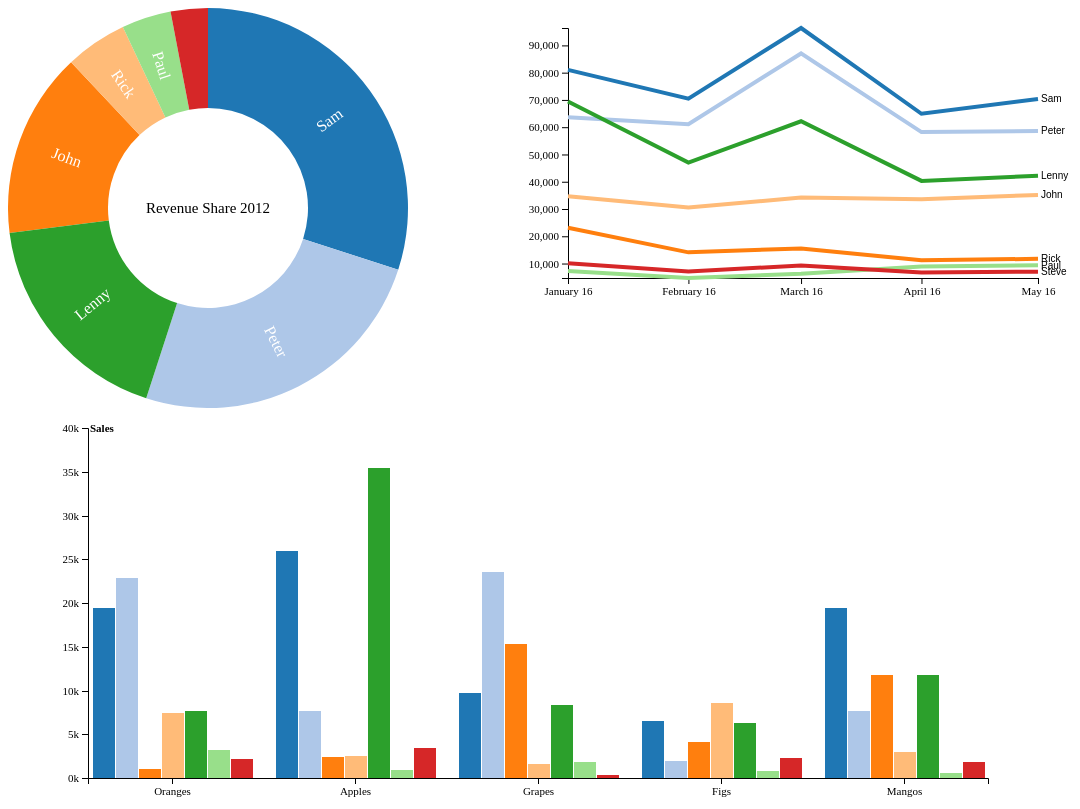
D3 v4 page, settled after 480 driven frames (8 s of simulated time); the page loaded 2 data file(s).


// ── bar_chart_csv.js
var svg = d3.select("#barChart").append("svg").attr("width", 960).attr("height", 400),
    margin = {top: 20, right: 20, bottom: 30, left: 40},
    width = +svg.attr("width") - margin.left - margin.right,
    height = +svg.attr("height") - margin.top - margin.bottom,
    g = svg.append("g").attr("transform", "translate(" + margin.left + "," + margin.top + ")");

var x0 = d3.scaleBand()
    .rangeRound([0, width])
    .paddingInner(0.1);

var x1 = d3.scaleBand()
    .padding(0.05);

var y = d3.scaleLinear()
    .rangeRound([height, 0]);

var z = d3.scaleOrdinal()
    .range(d3.schemeCategory20);

var BarChartKeys = [];

d3.csv("BarChartData.csv", function(d, i, columns) {
  for (var i = 1, n = columns.length; i < n; ++i) d[columns[i]] = +d[columns[i]];
  return d;
}, function(error, data) {
  if (error) throw error;

  var keys = data.columns.slice(1);
  BarChartKeys = keys;

  x0.domain(data.map(function(d) { console.log(d.Salesman); return d.Salesman; }));
  console.log(data);
  console.log(data.Salesman);
  console.log(keys);
  x1.domain(keys).rangeRound([0, x0.bandwidth()]);
  y.domain([0, d3.max(data, function(d) { return d3.max(keys, function(key) { return d[key]; }); })]).nice();

  g.append("g")
    .selectAll("g")
    .data(data)
    .enter().append("g")
      .attr("transform", function(d) { return "translate(" + x0(d.Salesman) + ",0)"; })
    .selectAll("rect")
    .data(function(d) { return keys.map(function(key) { return {key: key, value: d[key]}; }); })
    .enter().append("rect")
		.attr("class", function(d) { return d.key; } )
      .attr("x", function(d) { return x1(d.key); })
      .attr("y", function(d) { return y(d.value); })
      .attr("width", x1.bandwidth())
      .attr("height", function(d) { return height - y(d.value); })
      .attr("fill", function(d) { return z(d.key); });

  g.append("g")
      .attr("class", "axis")
      .attr("transform", "translate(0," + height + ")")
      .call(d3.axisBottom(x0));

  g.append("g")
      .attr("class", "axis")
      .call(d3.axisLeft(y).ticks(null, "s"))
    .append("text")
      .attr("x", 2)
      .attr("y", y(y.ticks().pop()) + 0.5)
      .attr("dy", "0.32em")
      .attr("fill", "#000")
      .attr("font-weight", "bold")
      .attr("text-anchor", "start")
      .text("Sales");


});

function updateBarChart(){
	active_keys = [];
	for(i = 0; i < BarChartKeys.length; i++){
		if(isActive(BarChartKeys[i])){
			active_keys.push(BarChartKeys[i]);
		}
	}
	
	x1.domain(active_keys);
	
	
	g.selectAll("rect")
		.transition()
		.attr("x", function(d) { 
			if(isActive(d3.select(this).attr("class"))){
				return x1(d.key); 
			}
			else{
				return d3.select(this).attr("x");
		}})
		.attr("width", function(d) {
			  if(isActive(d3.select(this).attr("class"))){
				return x1.bandwidth();
			  }
			  else{
				  return 0;
			  }
			  
			  
			  }
		)
		.attr("opacity", function(d) {
			  if(isActive(d3.select(this).attr("class"))){
				return 1;
			  }
			  else{
				  return 0;
			  }
			  
			  
			  });
	
}
// ── dashboard_manager.js
var active_list = [];

for (i = 0; i < pieChartData.length; i++){
	active_list.push({category:pieChartData[i].category, active:false});
}

// switches the state of a category
function switchActive(category){
	for (i = 0; i < active_list.length; i++){
		if (active_list[i].category === category){
			active_list[i].active = !active_list[i].active;
			return;
		}
	}
}	

// check if a category is active
function isActive(category){
	for (i = 0; i < active_list.length; i++){
		if (active_list[i].category === category){
			return active_list[i].active;
		}
	}
}	


// ── format.js
/*
################ FORMATS ##################
-------------------------------------------
*/


var 	formatAsPercentage = d3.format("%"),
		formatAsPercentage1Dec = d3.format(".1%"),
		formatAsInteger = d3.format(","),
		fsec = d3.timeFormat("%S s"),
		fmin = d3.timeFormat("%M m"),
		fhou = d3.timeFormat("%H h"),
		fwee = d3.timeFormat("%a"),
		fdat = d3.timeFormat("%d d"),
		fmon = d3.timeFormat("%b")
		;
// ── line_chart_csv.js
var LineChartSVG = d3.select("#lineChart").append("svg")
	.attr("width", 600).attr("height", 300),
	margin = {top: 20, right: 80, bottom: 30, left: 50},
    LineChartwidth = LineChartSVG.attr("width") - margin.left - margin.right,
    LineChartheight = LineChartSVG.attr("height") - margin.top - margin.bottom,
    LineChart_g = LineChartSVG.append("g").attr("transform", "translate(" + margin.left + "," + margin.top + ")");

	
var parseTime = d3.timeParse("%Y%m");

var xScale = d3.scaleTime().range([0, LineChartwidth]),
    yScale = d3.scaleLinear().range([LineChartheight, 0]),
    zScale = d3.scaleOrdinal(d3.schemeCategory20);
	
var line = d3.line()
    .x(function(d) { return xScale(d.date); })
    .y(function(d) { return yScale(d.temperature); });
	
d3.csv("LineChartData.csv", type, function(error, data) {
  if (error) throw error;
    
  var cities = data.columns.slice(1).map(function(id) {
    return {
      id: id,
      values: data.map(function(d) {
        return {date: d.date, temperature: d[id]};
      })
    };
  });
  

  xScale.domain(d3.extent(data, function(d) { return d.date; }));

  yScale.domain([
    d3.min(cities, function(c) { return d3.min(c.values, function(d) { return d.temperature; }); }),
    d3.max(cities, function(c) { return d3.max(c.values, function(d) { return d.temperature; }); })
  ]);

  zScale.domain(cities.map(function(c) { return c.id; }));

  LineChart_g.append("g")
      .attr("class", "axis axis--x")
      .attr("transform", "translate(0," + LineChartheight + ")")
      .call(d3.axisBottom(xScale).ticks(d3.timeMonth)
			.tickFormat(d3.timeFormat("%B %y")));

  LineChart_g.append("g")
      .attr("class", "axis axis--y")
      .call(d3.axisLeft(yScale));

  var city = LineChart_g.selectAll(".city")
    .data(cities)
    .enter().append("g")
     .attr("class", "city");
	  
  
  city.append("path")
      .attr("class", "line")
      .attr("d", function(d) { return line(d.values); })
      .style("stroke", function(d) { return zScale(d.id); });
	  
  city.append("text")
      .datum(function(d) { return {id: d.id, value: d.values[d.values.length - 1]}; })
      .attr("transform", function(d) { return "translate(" + xScale(d.value.date) + "," + yScale(d.value.temperature) + ")"; })
      .attr("x", 3)
      .attr("dy", "0.35em")
      .style("font", "10px sans-serif")
      .text(function(d) { return d.id; });
});

function type(d, _, columns) {
	d.date = parseTime(d.date);
	for (var i = 1, n = columns.length, c; i < n; ++i) d[c = columns[i]] = +d[c];
	return d;
}

function updateLineChart(){
	var LineChartSVG = d3.select("#lineChart svg");
	var LineChart_g = LineChartSVG.select("g");
	
	d3.csv("LineChartData.csv", type, function(error, data) {
	  if (error) throw error;
		
	  var cities = data.columns.slice(1).map(function(id) {
		return {
		  id: id,
		  values: data.map(function(d) {
			return {date: d.date, temperature: d[id]};
		  })
		};
	  });
	  

	  xScale.domain(d3.extent(data, function(d) { return d.date; }));

	  yScale.domain([
		d3.min(cities, function(c) { return d3.min(c.values, function(d) { return d.temperature; }); }),
		d3.max(cities, function(c) { return d3.max(c.values, function(d) { return d.temperature; }); })
	  ]);

	  zScale.domain(cities.map(function(c) { return c.id; }));


	  var city = LineChart_g.selectAll(".city");
		  
	  
	  city.selectAll("path")
		  .attr("d", function(d) { return line(d.values); })
		  .style("stroke", function(d) { return zScale(d.id); })
		  .transition()
		  .attr("opacity", function(d) {
			  if(isActive(d.id)){
				return 1;
			  }
			  else{
				  return 0;
			  }
			  
			  
			  });
		  
	  city.selectAll("text")
		.transition()
		.style("opacity", function(d) {
			  if(isActive(d.id)){
				return 1;
			  }
			  else{
				  return 0;
			  }
		  }
		  );
});
	
	
	
}



// ── loadBarChartData.js
var datasetBarChart = [
{ group: "All", category: "Oranges"		, measure: 63850.4963 }, 
{ group: "All", category: "Apples"		, measure: 78258.0845 }, 
{ group: "All", category: "Grapes"		, measure: 60610.2355 }, 
{ group: "All", category: "Figs"		, measure: 30493.1686 }, 
{ group: "All", category: "Mangos"		, measure: 56097.0151 }, 

{ group: "Sam", category: "Oranges"		, measure: 19441.5648 }, 
{ group: "Sam", category: "Apples"		, measure: 25922.0864 }, 
{ group: "Sam", category: "Grapes"		, measure: 9720.7824 }, 
{ group: "Sam", category: "Figs"		, measure: 6480.5216 }, 
{ group: "Sam", category: "Mangos"		, measure: 19441.5648 },
 
{ group: "Peter", category: "Oranges"	, measure: 22913.2728 }, 
{ group: "Peter", category: "Apples"	, measure: 7637.7576 }, 
{ group: "Peter", category: "Grapes"	, measure: 23549.7526 }, 
{ group: "Peter", category: "Figs"		, measure: 1909.4394 }, 
{ group: "Peter", category: "Mangos"	, measure: 7637.7576 },
 
{ group: "John", category: "Oranges"	, measure: 1041.5124 }, 
{ group: "John", category: "Apples"		, measure: 2430.1956 }, 
{ group: "John", category: "Grapes"		, measure: 15275.5152 }, 
{ group: "John", category: "Figs"		, measure: 4166.0496 }, 
{ group: "John", category: "Mangos"		, measure: 11803.8072 },
 
{ group: "Rick", category: "Oranges"	, measure: 7406.3104 }, 
{ group: "Rick", category: "Apples"		, measure: 2545.9192 }, 
{ group: "Rick", category: "Grapes"		, measure: 1620.1304 }, 
{ group: "Rick", category: "Figs"		, measure: 8563.5464 }, 
{ group: "Rick", category: "Mangos"		, measure: 3008.8136 },
 
{ group: "Lenny", category: "Oranges"	, measure: 7637.7576 }, 
{ group: "Lenny", category: "Apples"	, measure: 35411.4216 }, 
{ group: "Lenny", category: "Grapes"	, measure: 8332.0992 }, 
{ group: "Lenny", category: "Figs"		, measure: 6249.0744 }, 
{ group: "Lenny", category: "Mangos"	, measure: 11803.8072 }, 

{ group: "Paul", category: "Oranges"	, measure: 3182.399 	}, 
{ group: "Paul", category: "Apples"		, measure: 867.927 		}, 
{ group: "Paul", category: "Grapes"		, measure: 1808.18125 	}, 
{ group: "Paul", category: "Figs"		, measure: 795.59975 	}, 
{ group: "Paul", category: "Mangos"		, measure: 578.618 		}, 

{ group: "Steve", category: "Oranges"	, measure: 2227.6793 }, 
{ group: "Steve", category: "Apples"	, measure: 3442.7771 }, 
{ group: "Steve", category: "Grapes"	, measure: 303.77445 }, 
{ group: "Steve", category: "Figs"		, measure: 2328.93745 }, 
{ group: "Steve", category: "Mangos"	, measure: 1822.6467 }, 
]
;
// ── loadPieChartData.js
var pieChartData = [
	{category: "Sam", measure: 0.30},
	{category: "Peter", measure: 0.25},
	{category: "John", measure: 0.15},
	{category: "Rick", measure: 0.05},
	{category: "Lenny", measure: 0.18},
	{category: "Paul", measure:0.04},
	{category: "Steve", measure: 0.03}
	]
	;
// ── pie_chart.js
function dsPieChart(){

	var dataset = pieChartData;

	var width = 400,
		height = 400,
		outerRadius = Math.min(width, height) / 2,
		innerRadius = outerRadius * .999,   
		// for animation
		innerRadiusFinal = outerRadius * .5,
		innerRadiusFinal3 = outerRadius* .45,
		color = d3.scaleOrdinal(d3.schemeCategory20)    //builtin range of colors
		;
	    
	var vis = d3.select("#pieChart")
		.append("svg:svg")              //create the SVG element inside the <body>
		.data([dataset])                   //associate our data with the document
		.attr("width", width)           //set the width and height of our visualization (these will be attributes of the <svg> tag
		.attr("height", height)
		.append("svg:g")                //make a group to hold our pie chart
		.attr("transform", "translate(" + outerRadius + "," + outerRadius + ")")    //move the center of the pie chart from 0, 0 to radius, radius
		;
				
	var arc = d3.arc()              //this will create <path> elements for us using arc data
		.outerRadius(outerRadius).innerRadius(innerRadius);
   
	// for animation
	var arcFinal = d3.arc().innerRadius(innerRadiusFinal).outerRadius(outerRadius);
	var arcFinal3 = d3.arc().innerRadius(innerRadiusFinal3).outerRadius(outerRadius);
	
	var pie = d3.pie()           //this will create arc data for us given a list of values
		.value(function(d) { return d.measure; });    //we must tell it out to access the value of each element in our data array

	var arcs = vis.selectAll("g.slice")     //this selects all <g> elements with class slice (there aren't any yet)
        .data(pie)                          //associate the generated pie data (an array of arcs, each having startAngle, endAngle and value properties) 
        .enter()                            //this will create <g> elements for every "extra" data element that should be associated with a selection. The result is creating a <g> for every object in the data array
		.append("svg:g")                	//create a group to hold each slice (we will have a <path> and a <text> element associated with each slice)
		.attr("class", "slice")    			//allow us to style things in the slices (like text)
		.on("mouseover", mouseover)
		.on("mouseout", mouseout)
		.on("click", up)
		;
    				
	arcs.append("svg:path")
		.attr("fill", function(d, i) { return color(i); } ) //set the color for each slice to be chosen from the color function defined above
		.attr("d", arc)     								//this creates the actual SVG path using the associated data (pie) with the arc drawing function
		.append("svg:title") 								//mouseover title showing the figures
		.text(function(d) { return d.data.category + ": " + formatAsPercentage(d.data.measure); });			

	d3.selectAll("g.slice").selectAll("path").transition()
		.duration(750)
		.delay(10)
		.attr("d", function(d){
						if(isActive(d.data.category)){
							return arcFinal3(d);
						}
						else{
							return arcFinal(d);
						}
					} )
		;
	
	  // Add a label to the larger arcs, translated to the arc centroid and rotated.
	  // source: http://bl.ocks.org/1305337#index.html
	arcs.filter(function(d) { return d.endAngle - d.startAngle > .2; })
		.append("svg:text")
		.attr("dy", ".35em")
		.attr("text-anchor", "middle")
		.attr("transform", function(d) { return "translate(" + arcFinal.centroid(d) + ")rotate(" + angle(d) + ")"; })
		//.text(function(d) { return formatAsPercentage(d.value); })
		.text(function(d) { return d.data.category; })
		;
	   
	// Computes the label angle of an arc, converting from radians to degrees.
	function angle(d) {
		var a = (d.startAngle + d.endAngle) * 90 / Math.PI - 90;
		return a > 90 ? a - 180 : a;
	}
		    
		
	// Pie chart title			
	vis.append("svg:text")
		.attr("dy", ".35em")
		.attr("text-anchor", "middle")
		.text("Revenue Share 2012")
		.attr("class","title")
		;		    


		
	function mouseover() {
	  d3.select(this).select("path").transition()
	        		.attr("d", arcFinal3)
	        		;
	}
	
	function mouseout(d) {
		d3.select(this).select("path").transition()
			.attr("d", function(d){
						if(isActive(d.data.category)){
							return arcFinal3(d);
						}
						else{
							return arcFinal(d);
						}
					}
				)
			;
	}
	
	function up(d, i) {
	
				/* update bar chart when user selects piece of the pie chart */
				//updateBarChart(dataset[i].category);
				switchActive(d.data.category);
				updateBarChart(d.data.category, color(i));
				updateLineChart();
			 
	}
}

dsPieChart();

### data: LineChartData.csv
date, Sam, Peter, Rick, John, Lenny, Paul, Steve
201601, 81006, 63647, 23144, 34717, 69434, 7232, 10125
201602, 70499, 61099, 14099, 30549, 46999, 4699, 7049
201603, 96379, 87052, 15545, 34199, 62180, 6218, 9327
201604, 64931, 58214, 11195, 33585, 40302, 8956, 6717
201605, 70350, 58625, 11725, 35175, 42210, 9380, 7035

### data: BarChartData.csv
Salesman, Sam, Peter, John, Rick, Lenny, Paul, Steve
Oranges, 19442, 22913, 1042, 7406, 7638, 3182, 2228
Apples, 25922, 7638, 2430, 2546, 35411, 867.9, 3443
Grapes, 9721, 23550, 15276, 1620, 8332, 1808, 303.8
Figs, 6481, 1909, 4166, 8564, 6249, 795.6, 2329
Mangos, 19442, 7638, 11804, 3009, 11804, 578.6, 1823